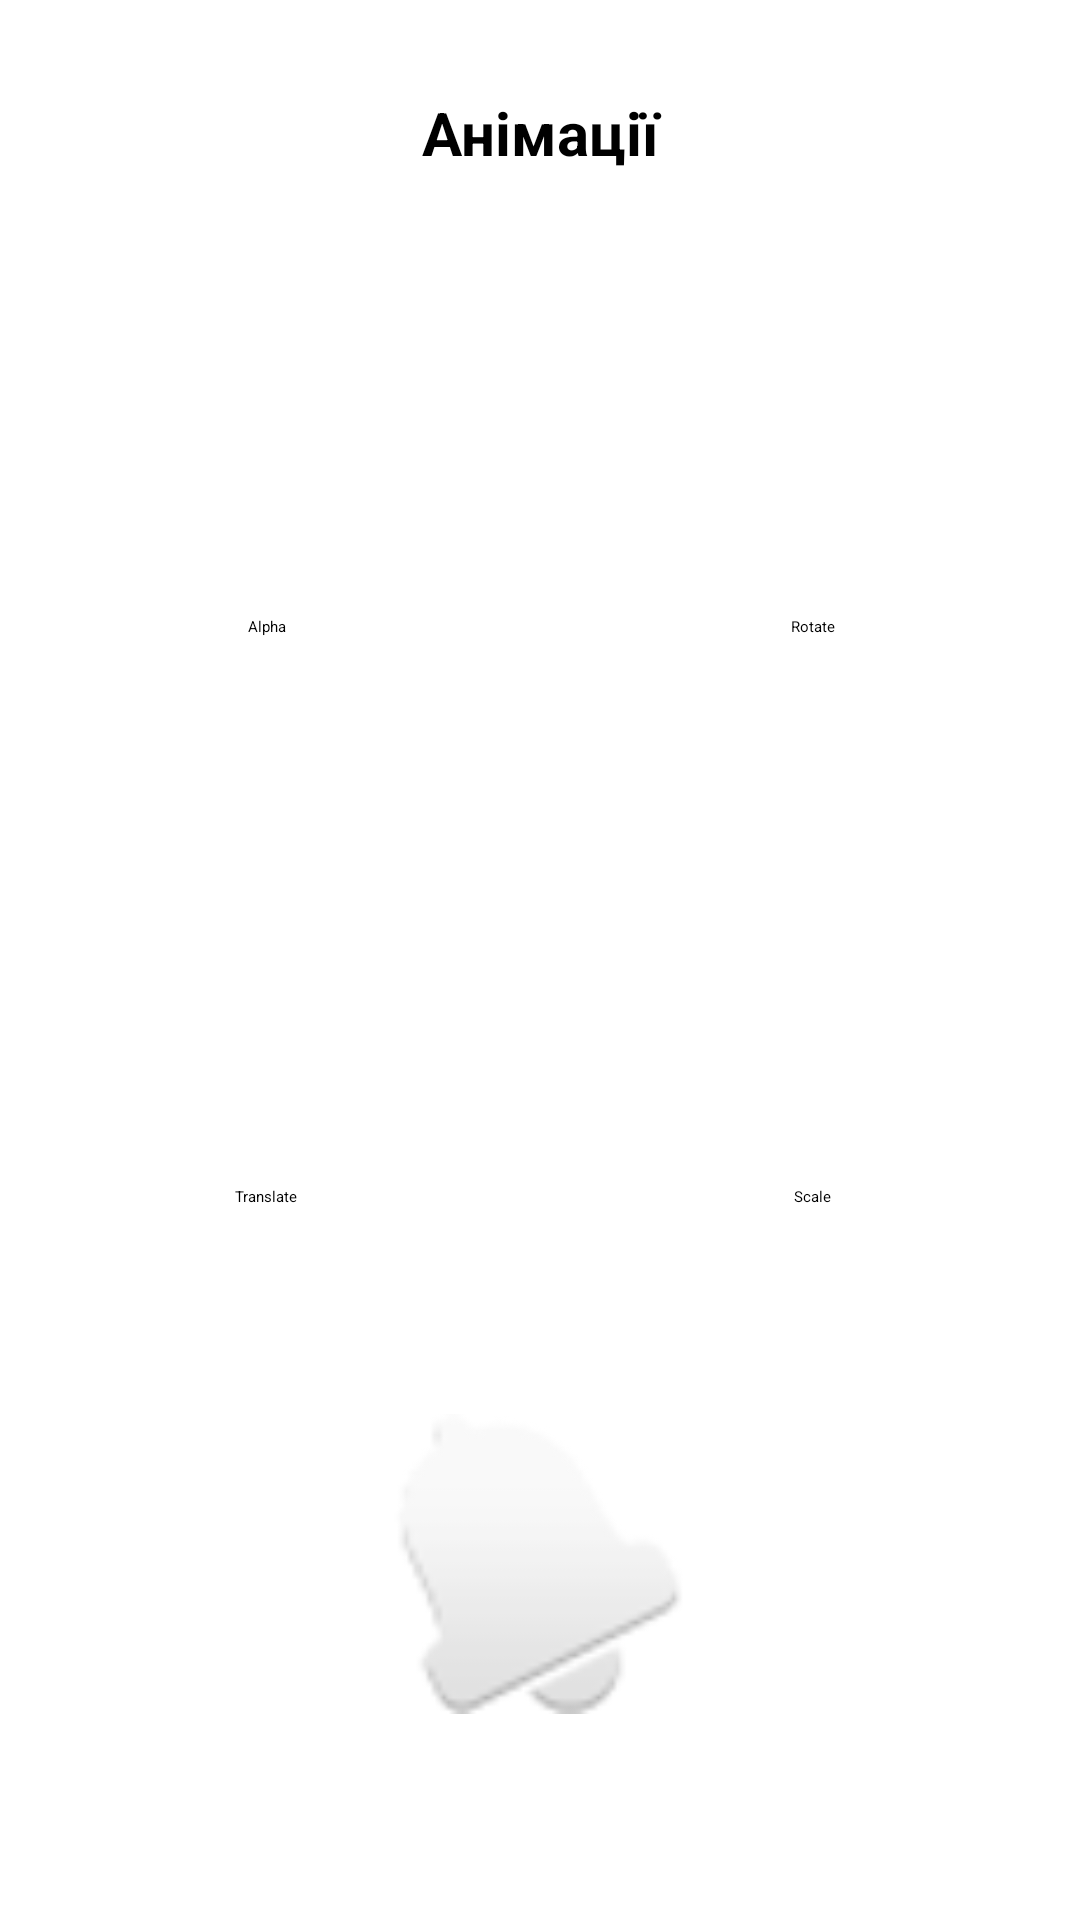

The Android layout XML behind this screen, and the referenced resources:
<!-- AndroidManifest.xml: application theme Theme.Android212 -->
<!-- res/layout/activity_anim.xml -->
<?xml version="1.0" encoding="utf-8"?>
<androidx.constraintlayout.widget.ConstraintLayout xmlns:android="http://schemas.android.com/apk/res/android"
    xmlns:app="http://schemas.android.com/apk/res-auto"
    xmlns:tools="http://schemas.android.com/tools"
    android:id="@+id/main"
    android:layout_width="match_parent"
    android:layout_height="match_parent"
    android:clipChildren="false"
    tools:context=".AnimActivity">

    <TextView
        android:id="@+id/anim_tv_title"
        android:layout_width="match_parent"
        android:layout_height="wrap_content"
        android:gravity="center"
        android:text="Анімації"
        android:textSize="20sp"
        android:textStyle="bold"
        app:layout_constraintBottom_toBottomOf="parent"
        app:layout_constraintEnd_toEndOf="parent"
        app:layout_constraintStart_toStartOf="parent"
        app:layout_constraintTop_toTopOf="parent"
        app:layout_constraintVertical_bias="0.05" />

    <LinearLayout
        android:id="@+id/linearLayout2"
        android:layout_width="wrap_content"
        android:layout_height="wrap_content"
        android:orientation="vertical"
        app:layout_constraintBottom_toBottomOf="parent"
        app:layout_constraintEnd_toEndOf="parent"
        app:layout_constraintHorizontal_bias="0.15"
        app:layout_constraintStart_toStartOf="parent"
        app:layout_constraintTop_toBottomOf="@+id/anim_tv_title"
        app:layout_constraintVertical_bias="0.1">

        <View
            android:id="@+id/anim_v_alpha"
            android:layout_width="100dp"
            android:layout_height="100dp"
            android:background="@drawable/game_shape"
            android:backgroundTint="@color/game_tv_tile_bg_0" />

        <TextView
            android:layout_width="wrap_content"
            android:layout_height="wrap_content"
            android:layout_gravity="center"
            android:text="@string/anim_tv_alpha" />
    </LinearLayout>

    <LinearLayout
        android:layout_width="wrap_content"
        android:layout_height="wrap_content"
        android:orientation="vertical"
        app:layout_constraintBottom_toBottomOf="parent"
        app:layout_constraintEnd_toEndOf="parent"
        app:layout_constraintHorizontal_bias="0.85"
        app:layout_constraintStart_toStartOf="parent"
        app:layout_constraintTop_toBottomOf="@+id/anim_tv_title"
        app:layout_constraintVertical_bias="0.1">

        <View
            android:id="@+id/anim_v_rotate"
            android:layout_width="100dp"
            android:layout_height="100dp"
            android:background="@drawable/game_shape"
            android:backgroundTint="@color/game_tv_tile_bg_0"/>

        <TextView

        android:layout_width="wrap_content"
        android:layout_height="wrap_content"
        android:layout_gravity="center"
        android:text="@string/anim_tv_rotate" />
    </LinearLayout>

    <LinearLayout
        android:layout_width="wrap_content"
        android:layout_height="wrap_content"
        android:orientation="vertical"
        app:layout_constraintBottom_toBottomOf="parent"
        app:layout_constraintEnd_toEndOf="parent"
        app:layout_constraintHorizontal_bias="0.85"
        app:layout_constraintStart_toStartOf="parent"
        app:layout_constraintTop_toBottomOf="@+id/anim_tv_title"
        app:layout_constraintVertical_bias="0.5">

        <View
            android:id="@+id/anim_v_scale"
            android:layout_width="100dp"
            android:layout_height="100dp"
            android:background="@drawable/game_shape"
            android:backgroundTint="@color/game_tv_tile_bg_0"/>

        <TextView

            android:layout_width="wrap_content"
            android:layout_height="wrap_content"
            android:layout_gravity="center"
            android:text="@string/anim_tv_scale" />
    </LinearLayout>

    <LinearLayout
        android:id="@+id/linearLayout"
        android:layout_width="wrap_content"
        android:layout_height="wrap_content"
        android:orientation="vertical"
        app:layout_constraintBottom_toBottomOf="parent"
        app:layout_constraintEnd_toEndOf="parent"
        app:layout_constraintHorizontal_bias="0.15"
        app:layout_constraintStart_toStartOf="parent"
        app:layout_constraintTop_toBottomOf="@+id/anim_tv_title"
        app:layout_constraintVertical_bias="0.5">

        <View
            android:id="@+id/anim_v_translate"
            android:layout_width="100dp"
            android:layout_height="100dp"
            android:background="@drawable/game_shape"
            android:backgroundTint="@color/game_tv_tile_bg_0" />

        <TextView
            android:layout_width="wrap_content"
            android:layout_height="wrap_content"
            android:layout_gravity="center"
            android:text="@string/anim_v_translate" />

    </LinearLayout>

    <ImageView
        android:id="@+id/anim_iv_bell"
        android:layout_width="100dp"
        android:layout_height="100dp"
        android:src="@android:drawable/ic_popup_reminder"
        app:layout_constraintBottom_toBottomOf="parent"
        app:layout_constraintEnd_toEndOf="parent"
        app:layout_constraintStart_toStartOf="parent"
        app:layout_constraintTop_toBottomOf="@+id/linearLayout"
        app:tint="@color/game_tv_tile_bg_0" />

</androidx.constraintlayout.widget.ConstraintLayout>
<!-- resources referenced by this layout -->
<resources>
  <color name="game_tv_tile_bg_0">#BEAE9F</color>
  <string name="anim_tv_alpha">Alpha</string>
  <string name="anim_tv_rotate">Rotate</string>
  <string name="anim_tv_scale">Scale</string>
  <string name="anim_v_translate">Translate</string>
</resources>
